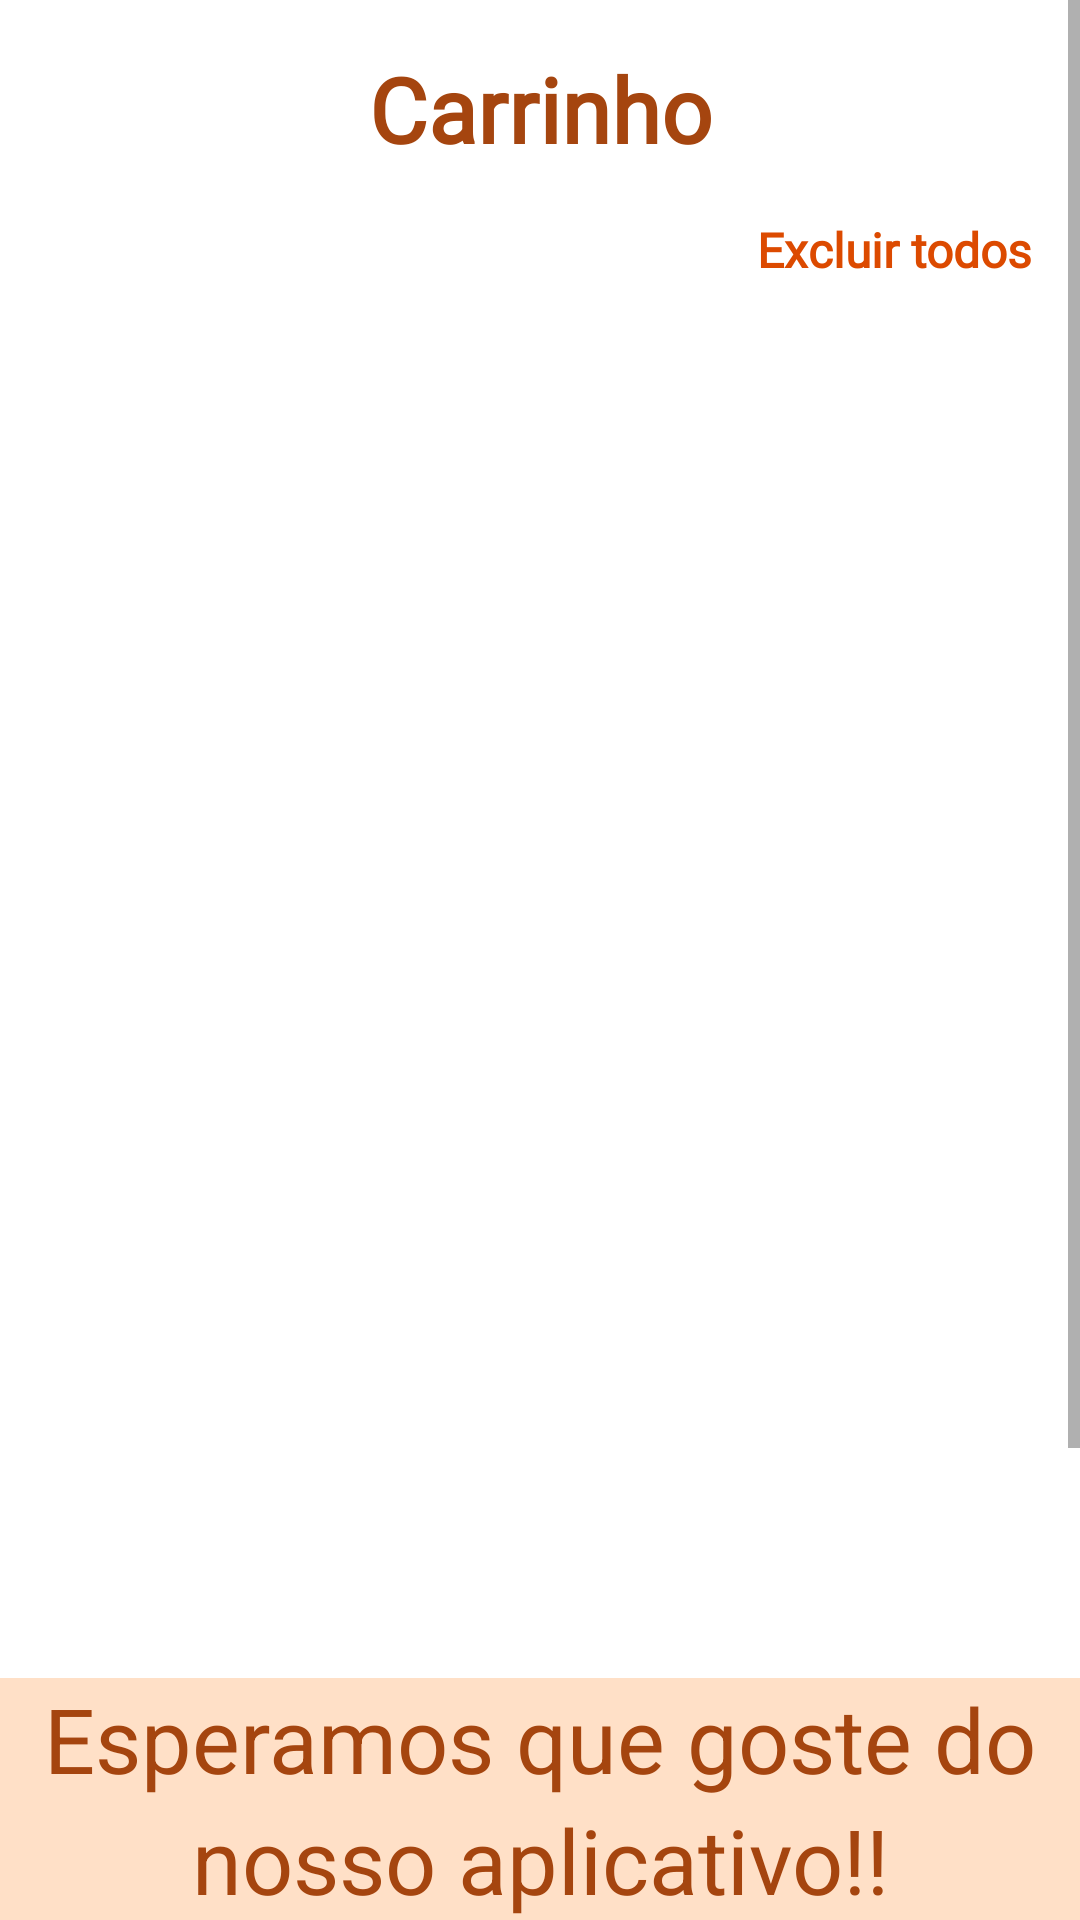

The Android layout XML behind this screen, and the referenced resources:
<!-- AndroidManifest.xml: application theme Theme.PremiumGroceries -->
<!-- res/layout/fragment_carrinho.xml -->
<?xml version="1.0" encoding="utf-8"?>
<RelativeLayout xmlns:android="http://schemas.android.com/apk/res/android"
    xmlns:tools="http://schemas.android.com/tools"
    android:layout_width="match_parent"
    android:layout_height="match_parent"
    android:background="@color/white"
    tools:context=".activities.CarrinhoActivity">
    <ScrollView
        android:layout_width="match_parent"
        android:layout_height="match_parent"
        android:layout_above="@id/footerLayout">

        <LinearLayout
            android:layout_width="match_parent"
            android:layout_height="wrap_content"
            android:orientation="vertical">


            <TextView
                android:id="@+id/textView6"
                android:layout_width="match_parent"
                android:layout_height="0dp"
                android:text="@string/carrinho"
                android:layout_marginTop="16dp"
                android:layout_weight="1"
                android:fontFamily="@font/autour_one"
                android:textStyle="bold"
                android:textSize="30sp"
                android:textColor="@color/teal_700"
                android:textAlignment="center"/>


            <TextView
                android:id="@+id/excluir"
                android:layout_width="200dp"
                android:layout_height="wrap_content"
                android:padding="16dp"
                android:text="Excluir todos"
                android:textAlignment="viewEnd"
                android:textColor="@color/purple_500"
                android:textSize="16sp"
                android:fontFamily="@font/autour_one"
                android:textStyle="bold"
                android:layout_marginLeft="160dp"/>

            <androidx.recyclerview.widget.RecyclerView
                android:id="@+id/carrinhoRecyclerView"
                android:layout_width="match_parent"
                android:layout_height="528dp"
                android:layout_margin="5dp" />

        </LinearLayout>

    </ScrollView>

    <LinearLayout
        android:id="@+id/footerLayout"
        android:layout_width="match_parent"
        android:layout_height="wrap_content"
        android:orientation="vertical"
        android:background="#FFE0C7"
        android:layout_alignParentBottom="true">

        <TextView
            android:layout_width="match_parent"
            android:layout_height="match_parent"
            android:textColor="@color/teal_700"
            android:text="Esperamos que goste do"
            android:textSize="30sp"
            android:textAlignment="center"/>
        <TextView
            android:id="@+id/total"
            android:layout_width="match_parent"
            android:layout_height="match_parent"
            android:textSize="30sp"
            android:text="nosso aplicativo!!"
            android:textAlignment="center"
            android:textColor="@color/teal_700"/>



    </LinearLayout>

</RelativeLayout>
<!-- resources referenced by this layout -->
<resources>
  <color name="purple_500">#DC4A00</color>
  <color name="teal_700">#A5450F</color>
  <color name="white">#FFFFFFFF</color>
  <string name="carrinho">Carrinho</string>
  <style name="Theme.PremiumGroceries" parent="Theme.MaterialComponents.DayNight.DarkActionBar">
          
          <item name="colorPrimary">@color/purple_500</item>
          <item name="colorPrimaryVariant">@color/purple_700</item>
          <item name="colorOnPrimary">@color/white</item>
          
          <item name="colorSecondary">@color/teal_200</item>
          <item name="colorSecondaryVariant">@color/teal_700</item>
          <item name="colorOnSecondary">@color/black</item>
          
          <item name="android:statusBarColor">?attr/colorPrimaryVariant</item>
          
      </style>
  <color name="purple_700">#F1B181</color>
  <color name="teal_200">#DF5800</color>
  <color name="black">#FF000000</color>
</resources>
